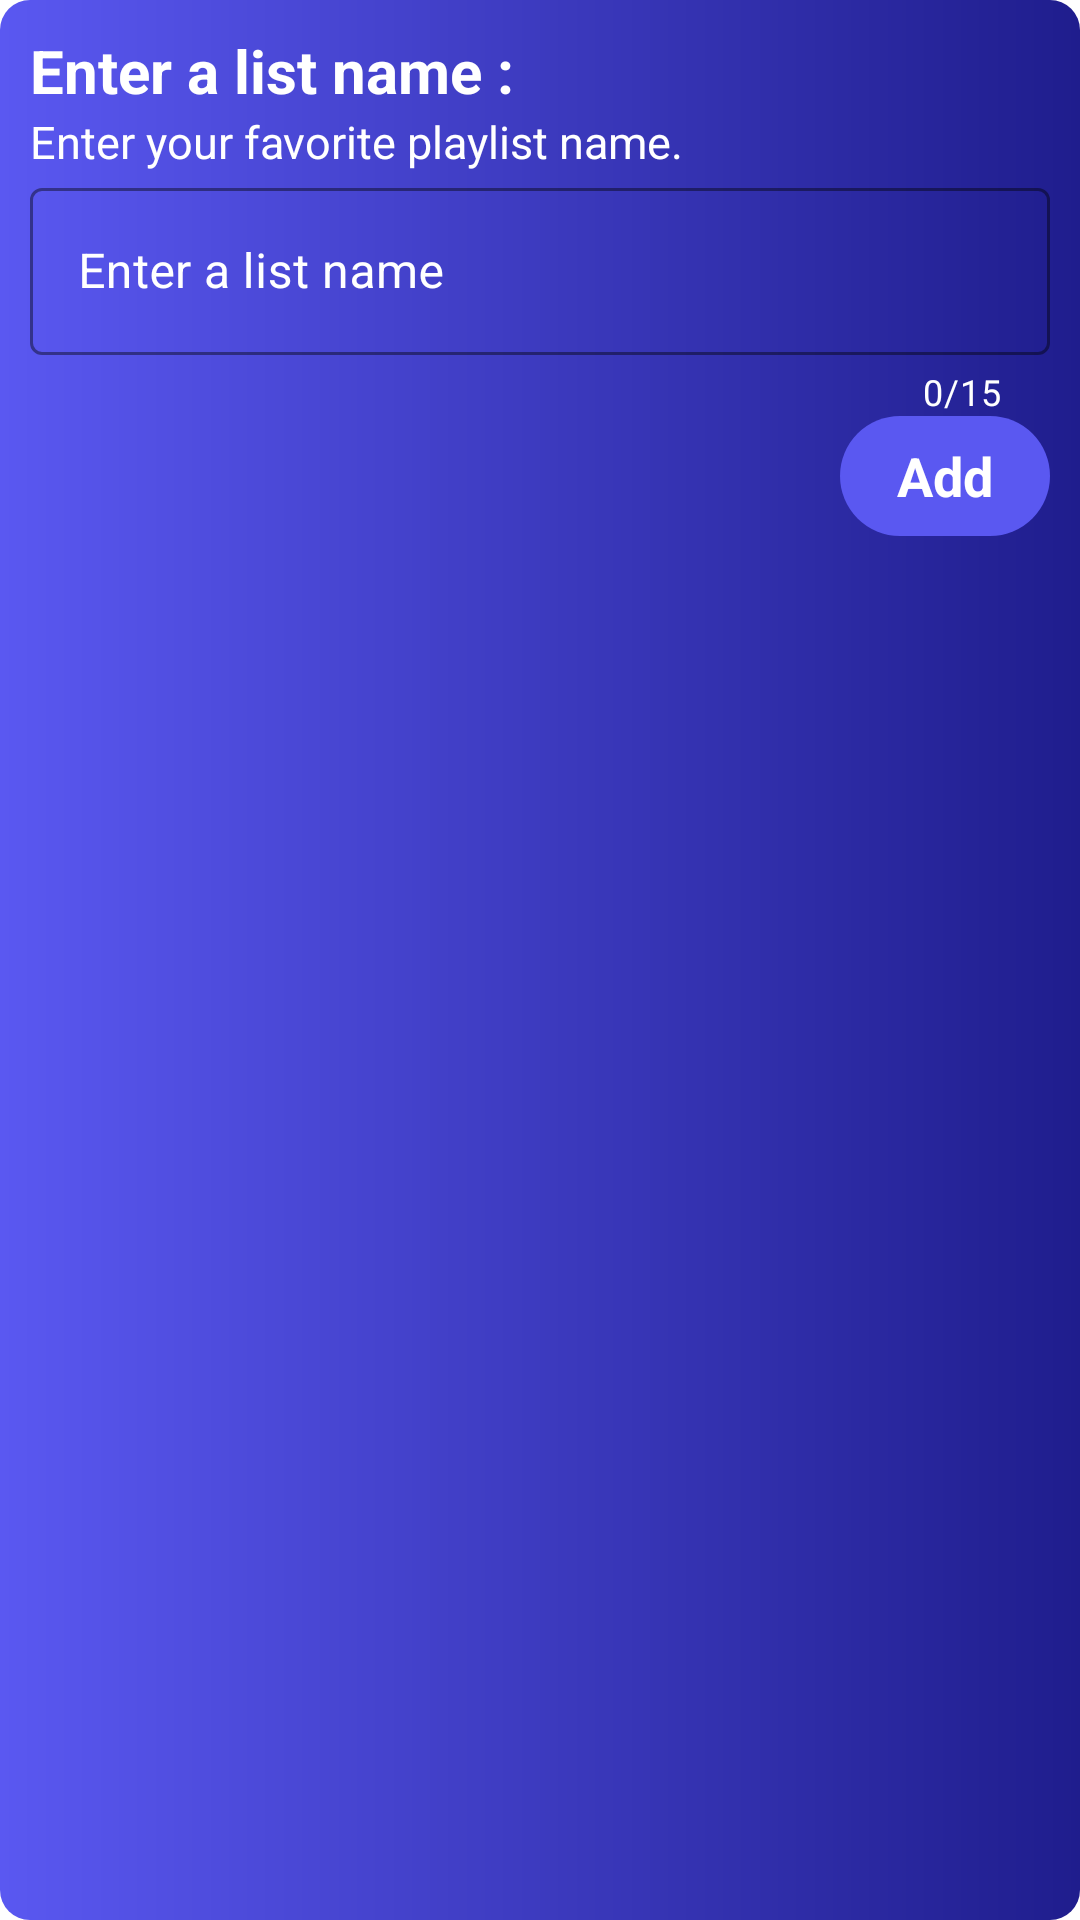

Produce the Android XML layout that renders to this screen, including the resource entries it uses.
<!-- AndroidManifest.xml: application theme Theme.AppSleep -->
<!-- res/layout/dialog_add_favorite_list_music.xml -->
<?xml version="1.0" encoding="utf-8"?>
<LinearLayout xmlns:android="http://schemas.android.com/apk/res/android"
    xmlns:app="http://schemas.android.com/apk/res-auto"
    android:padding="10dp"
    android:background="@drawable/custom_dialog_add_favorite"
    android:orientation="vertical"
    android:layout_width="wrap_content"
    android:layout_height="wrap_content">

    <TextView
        android:text="@string/title_of_add_favorite_list_music"
        android:textColor="@color/white"
        android:textSize="20sp"
        android:textStyle="bold"
        android:layout_width="wrap_content"
        android:layout_height="wrap_content"/>

    <TextView
        android:text="@string/title_of_add_favorite_list_music_2"
        android:textColor="@color/white"
        android:textSize="15sp"
        android:textStyle="normal"
        android:layout_width="wrap_content"
        android:layout_height="wrap_content"/>

    <com.google.android.material.textfield.TextInputLayout
        android:id="@+id/textInputLayout"
        style="@style/Widget.MaterialComponents.TextInputLayout.OutlinedBox"
        android:textColorHint="@color/white"
        app:counterEnabled="true"
        app:counterMaxLength="15"
        app:counterTextColor="@color/white"
        app:hintTextColor="@color/white"
        app:boxStrokeColor="@color/white"

        android:layout_width="match_parent"
        android:layout_height="wrap_content">

        <com.google.android.material.textfield.TextInputEditText
            android:id="@+id/edNameFavoriteMusicList"
            android:layout_width="match_parent"
            android:layout_height="wrap_content"
            android:maxLength="15"
            android:textColor="@color/white"
            android:hint="@string/hint_of_edit_add_music"/>

    </com.google.android.material.textfield.TextInputLayout>

    <TextView
        android:id="@+id/tvAddFavoriteMusic"
        android:text="@string/name_of_button_add_music"
        android:gravity="center"
        android:textSize="18sp"
        android:textColor="@color/white"
        android:textStyle="bold"
        android:layout_gravity="end"
        android:background="@drawable/custom_button_add_favorite_music"
        android:layout_width="70dp"
        android:layout_height="40dp"/>

</LinearLayout>
<!-- resources referenced by this layout -->
<resources>
  <color name="white">#FFFFFFFF</color>
  <!-- drawable custom_button_add_favorite_music (drawable-v24) -->
  <?xml version="1.0" encoding="utf-8"?>
  <shape xmlns:android="http://schemas.android.com/apk/res/android">
  
      <solid android:color="#5A58F1"/>
      <corners android:radius="63dp"/>
  </shape>
  <!-- drawable custom_dialog_add_favorite (drawable) -->
  <?xml version="1.0" encoding="utf-8"?>
  <shape xmlns:android="http://schemas.android.com/apk/res/android">
  
      <stroke android:color="@color/black"/>
      <gradient android:endColor="#1F1D8D"
          android:startColor="#5A58F1"/>
      <corners android:radius="10dp"/>
  </shape>
  <string name="hint_of_edit_add_music">Enter a list name</string>
  <string name="name_of_button_add_music">Add</string>
  <string name="title_of_add_favorite_list_music">Enter a list name :</string>
  <string name="title_of_add_favorite_list_music_2">Enter your favorite playlist name.</string>
  <style name="Theme.AppSleep" parent="Theme.MaterialComponents.Light.NoActionBar">
          
          <item name="colorPrimary">@color/purple_500</item>
          <item name="colorPrimaryVariant">@color/purple_700</item>
          <item name="colorOnPrimary">@color/white</item>
          
          <item name="colorSecondary">@color/teal_200</item>
          <item name="colorSecondaryVariant">@color/teal_700</item>
          <item name="colorOnSecondary">@color/white</item>
          <item name="android:forceDarkAllowed" tools:targetApi="q">false</item>
          
          <item name="android:textColor">@color/white</item>
          <item name="android:statusBarColor" tools:targetApi="l">?attr/colorPrimaryVariant</item>
          
      </style>
  <color name="black">#FF000000</color>
  <color name="purple_500">#FF6200EE</color>
  <color name="purple_700">#FF3700B3</color>
  <color name="teal_200">#FF03DAC5</color>
  <color name="teal_700">#FF018786</color>
</resources>
